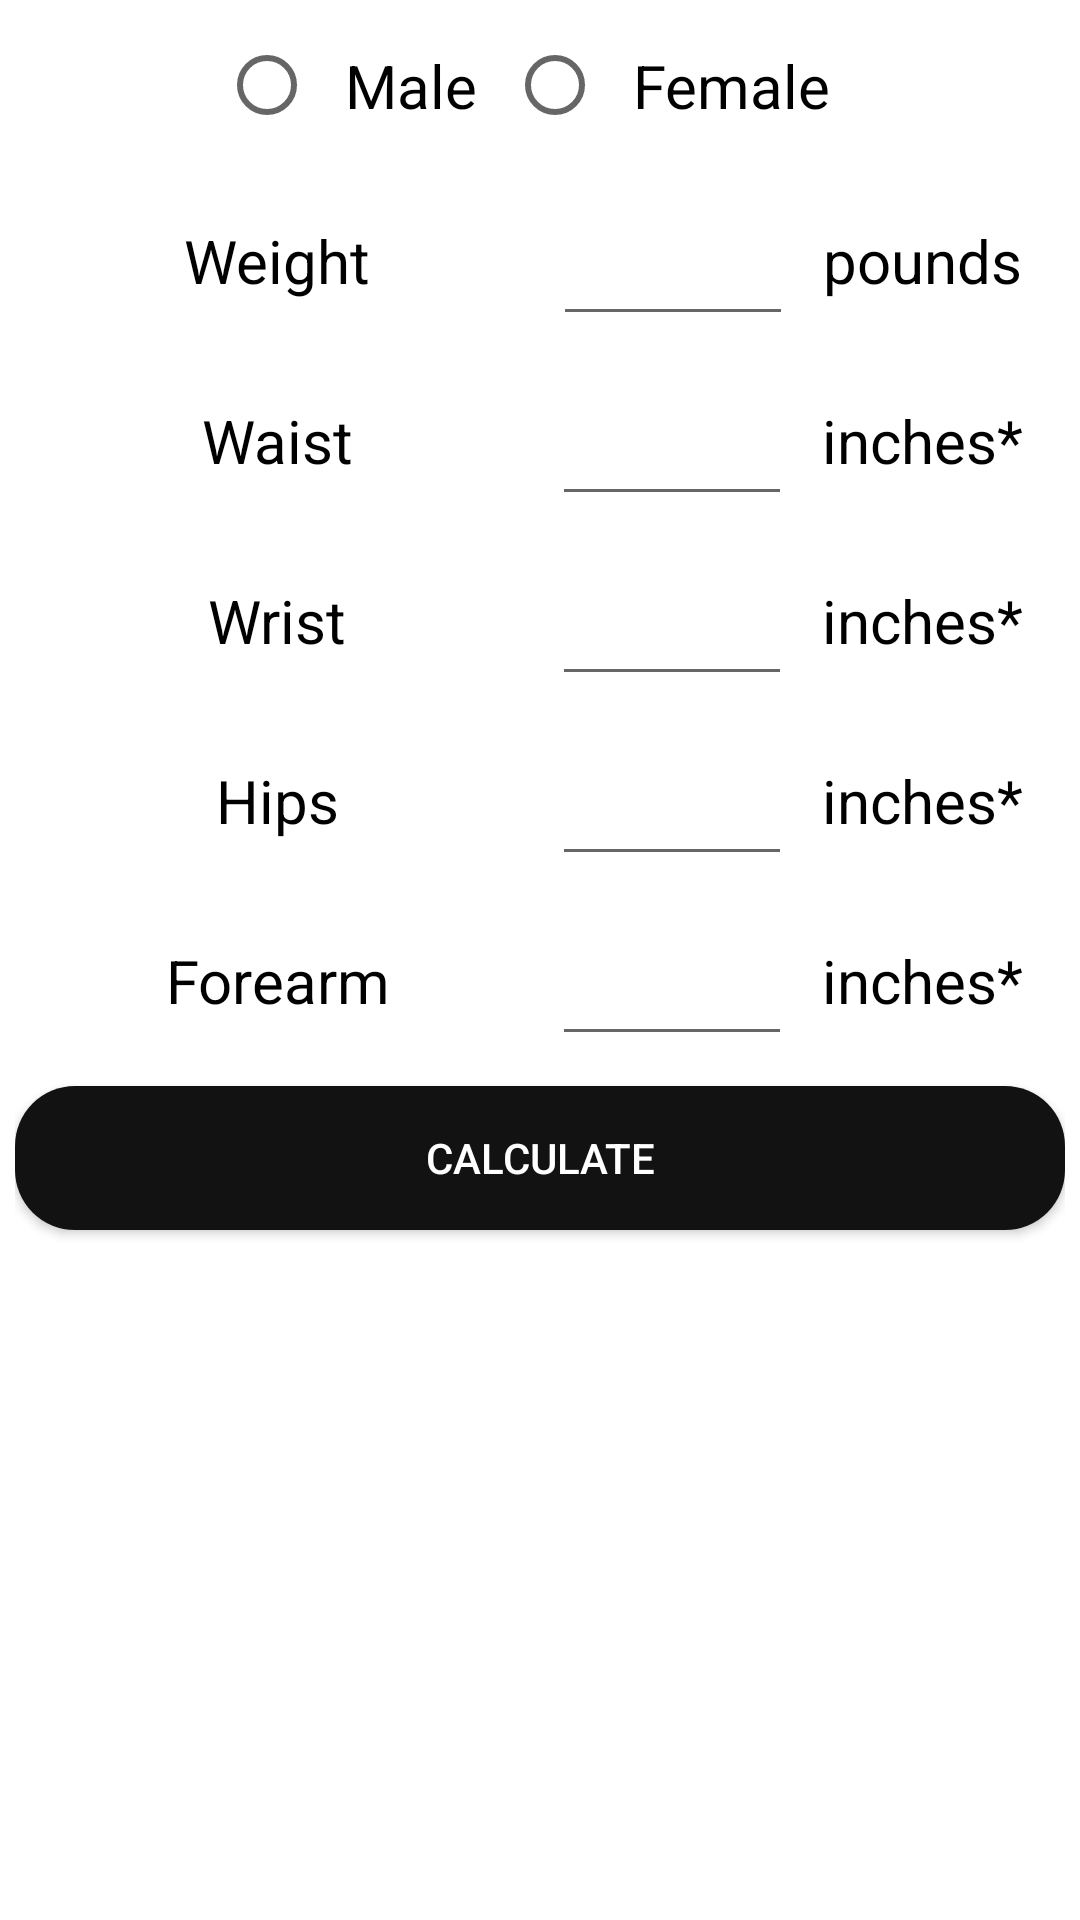

The Android layout XML behind this screen, and the referenced resources:
<!-- AndroidManifest.xml: application theme Theme.FitnessApp -->
<!-- res/layout/activity_calculate_body_fat.xml -->
<?xml version="1.0" encoding="utf-8"?>
<LinearLayout xmlns:android="http://schemas.android.com/apk/res/android"
    xmlns:app="http://schemas.android.com/apk/res-auto"
    xmlns:tools="http://schemas.android.com/tools"
    android:layout_width="match_parent"
    android:layout_height="match_parent"
    android:orientation="vertical"
    android:background="#fff"
    android:padding="5dp"
    tools:context=".CalculateBodyFatActivity">

    <RadioGroup
        android:id="@+id/radioGrp"
        android:layout_width="match_parent"
        android:layout_height="wrap_content"
        android:gravity="center"
        android:orientation="horizontal">

        <RadioButton
            android:id="@+id/maleID"
            android:layout_width="wrap_content"
            android:layout_height="wrap_content"
            android:text="Male"
            android:textColor="#000"
            android:textSize="20sp"
            android:padding="10dp"
            />

        <RadioButton
            android:id="@+id/femaleID"
            android:layout_width="wrap_content"
            android:layout_height="wrap_content"
            android:text="Female"
            android:textSize="20sp"
            android:padding="10dp"
            />

    </RadioGroup>

    <LinearLayout
        android:layout_width="match_parent"
        android:layout_height="wrap_content"
        android:orientation="horizontal"
        android:layout_marginTop="10dp"
        android:weightSum="2"
        >

        <LinearLayout
            android:layout_width="0dp"
            android:layout_height="wrap_content"

            android:layout_gravity="center"
            android:layout_weight="1">

            <TextView
                android:layout_width="match_parent"
                android:layout_height="wrap_content"
                android:text="Weight"
                android:textAlignment="center"
                android:textColor="#000"
                android:textSize="20sp"
                />

        </LinearLayout>

        <LinearLayout
            android:layout_width="0dp"
            android:layout_height="wrap_content"
            android:gravity="center"
            android:orientation="horizontal"
            android:layout_weight="1">

            <EditText
                android:id="@+id/weight"
                android:layout_width="80dp"
                android:layout_height="50dp"
                android:textAlignment="center"
                android:inputType="numberDecimal"
                />

            <TextView
                android:layout_width="wrap_content"
                android:layout_height="wrap_content"
                android:text="pounds"
                android:padding="10dp"
                android:textColor="#000"
                android:textSize="20sp"
                />

        </LinearLayout>

    </LinearLayout>

    <LinearLayout
        android:layout_width="match_parent"
        android:layout_height="wrap_content"
        android:orientation="horizontal"
        android:layout_marginTop="10dp"
        android:weightSum="2"
        >

        <LinearLayout
            android:layout_width="0dp"
            android:layout_height="wrap_content"

            android:layout_gravity="center"
            android:layout_weight="1">

            <TextView
                android:layout_width="match_parent"
                android:layout_height="wrap_content"
                android:text="Waist"
                android:textAlignment="center"
                android:textColor="#000"
                android:textSize="20sp"
                />

        </LinearLayout>

        <LinearLayout
            android:layout_width="0dp"
            android:layout_height="wrap_content"
            android:gravity="center"
            android:orientation="horizontal"
            android:layout_weight="1">

            <EditText
                android:id="@+id/waist"
                android:layout_width="80dp"
                android:layout_height="50dp"
                android:textAlignment="center"
                android:inputType="numberDecimal"
                />

            <TextView
                android:layout_width="wrap_content"
                android:layout_height="wrap_content"
                android:text="inches*"
                android:padding="10dp"
                android:textColor="#000"
                android:textSize="20sp"
                />

        </LinearLayout>

    </LinearLayout>

    <LinearLayout
        android:layout_width="match_parent"
        android:layout_height="wrap_content"
        android:orientation="horizontal"
        android:layout_marginTop="10dp"
        android:weightSum="2"
        >

        <LinearLayout
            android:layout_width="0dp"
            android:layout_height="wrap_content"

            android:layout_gravity="center"
            android:layout_weight="1">

            <TextView
                android:layout_width="match_parent"
                android:layout_height="wrap_content"
                android:text="Wrist"
                android:textAlignment="center"
                android:textColor="#000"
                android:textSize="20sp"
                />

        </LinearLayout>

        <LinearLayout
            android:layout_width="0dp"
            android:layout_height="wrap_content"
            android:gravity="center"
            android:orientation="horizontal"
            android:layout_weight="1">

            <EditText
                android:id="@+id/wrist"
                android:layout_width="80dp"
                android:layout_height="50dp"
                android:textAlignment="center"
                android:inputType="numberDecimal"
                />

            <TextView
                android:layout_width="wrap_content"
                android:layout_height="wrap_content"
                android:text="inches*"
                android:padding="10dp"
                android:textColor="#000"
                android:textSize="20sp"
                />

        </LinearLayout>

    </LinearLayout>

    <LinearLayout
        android:layout_width="match_parent"
        android:layout_height="wrap_content"
        android:orientation="horizontal"
        android:layout_marginTop="10dp"
        android:weightSum="2"
        >

        <LinearLayout
            android:layout_width="0dp"
            android:layout_height="wrap_content"

            android:layout_gravity="center"
            android:layout_weight="1">

            <TextView
                android:layout_width="match_parent"
                android:layout_height="wrap_content"
                android:text="Hips"
                android:textAlignment="center"
                android:textColor="#000"
                android:textSize="20sp"
                />

        </LinearLayout>

        <LinearLayout
            android:layout_width="0dp"
            android:layout_height="wrap_content"
            android:gravity="center"
            android:orientation="horizontal"
            android:layout_weight="1">

            <EditText
                android:id="@+id/hips"
                android:layout_width="80dp"
                android:layout_height="50dp"
                android:textAlignment="center"
                android:inputType="numberDecimal"
                />

            <TextView
                android:layout_width="wrap_content"
                android:layout_height="wrap_content"
                android:text="inches*"
                android:padding="10dp"
                android:textColor="#000"
                android:textSize="20sp"
                />

        </LinearLayout>

    </LinearLayout>

    <LinearLayout
        android:layout_width="match_parent"
        android:layout_height="wrap_content"
        android:orientation="horizontal"
        android:layout_marginTop="10dp"
        android:weightSum="2"
        >

        <LinearLayout
            android:layout_width="0dp"
            android:layout_height="wrap_content"

            android:layout_gravity="center"
            android:layout_weight="1">

            <TextView
                android:layout_width="match_parent"
                android:layout_height="wrap_content"
                android:text="Forearm"
                android:textAlignment="center"
                android:textColor="#000"
                android:textSize="20sp"
                />

        </LinearLayout>

        <LinearLayout
            android:layout_width="0dp"
            android:layout_height="wrap_content"
            android:gravity="center"
            android:orientation="horizontal"
            android:layout_weight="1">

            <EditText
                android:id="@+id/forearm"
                android:layout_width="80dp"
                android:layout_height="50dp"
                android:textAlignment="center"
                android:inputType="numberDecimal"
                />

            <TextView
                android:layout_width="wrap_content"
                android:layout_height="wrap_content"
                android:text="inches*"
                android:padding="10dp"
                android:textColor="#000"
                android:textSize="20sp"
                />

        </LinearLayout>

    </LinearLayout>

    <Button
        android:id="@+id/calculate"
        android:layout_width="match_parent"
        android:layout_height="wrap_content"
        android:text="Calculate"
        android:textColor="#fff"
        android:background="@drawable/button_background"
        android:layout_marginTop="10dp"
        />

    <TextView
        android:id="@+id/result"
        android:layout_width="match_parent"
        android:layout_height="wrap_content"
        android:textSize="20sp"
        android:textAlignment="center"
        android:layout_marginTop="10dp"
        android:textColor="#000"
        android:textStyle="bold"
        />

</LinearLayout>
<!-- resources referenced by this layout -->
<resources>
  <!-- drawable button_background (drawable) -->
  <?xml version="1.0" encoding="utf-8"?>
  <shape xmlns:android="http://schemas.android.com/apk/res/android">
  
      <solid android:color="#121212"/>
      <corners android:radius="20dp"/>
  
  </shape>
  <style name="Theme.FitnessApp" parent="Theme.AppCompat.DayNight.DarkActionBar">
          
          <item name="colorPrimary">#121212</item>
          <item name="colorPrimaryVariant">#191919</item>
          <item name="colorOnPrimary">@color/white</item>
          
          <item name="colorSecondary">@color/teal_200</item>
          <item name="colorSecondaryVariant">@color/teal_700</item>
          <item name="colorOnSecondary">@color/black</item>
          
          <item name="android:statusBarColor" tools:targetApi="l">?attr/colorPrimaryVariant</item>
          
      </style>
  <!-- not gathered from this repository: default colours our renderer supplied (Android Studio template values) -->
  <color name="teal_200">#FF03DAC5</color>
  <color name="teal_700">#FF018786</color>
  <color name="black">#FF000000</color>
  <color name="white">#FFFFFFFF</color>
</resources>
